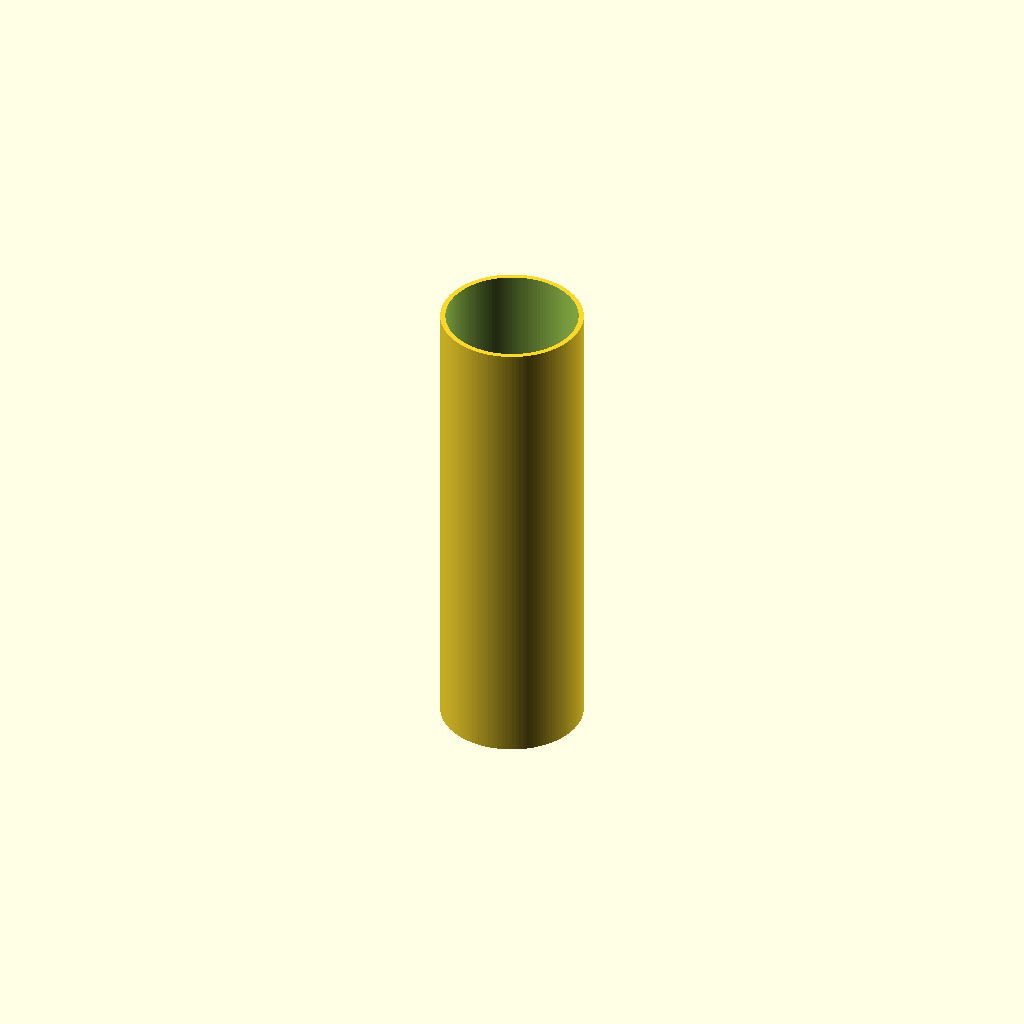
Cell 1 — every parameter at its default value.
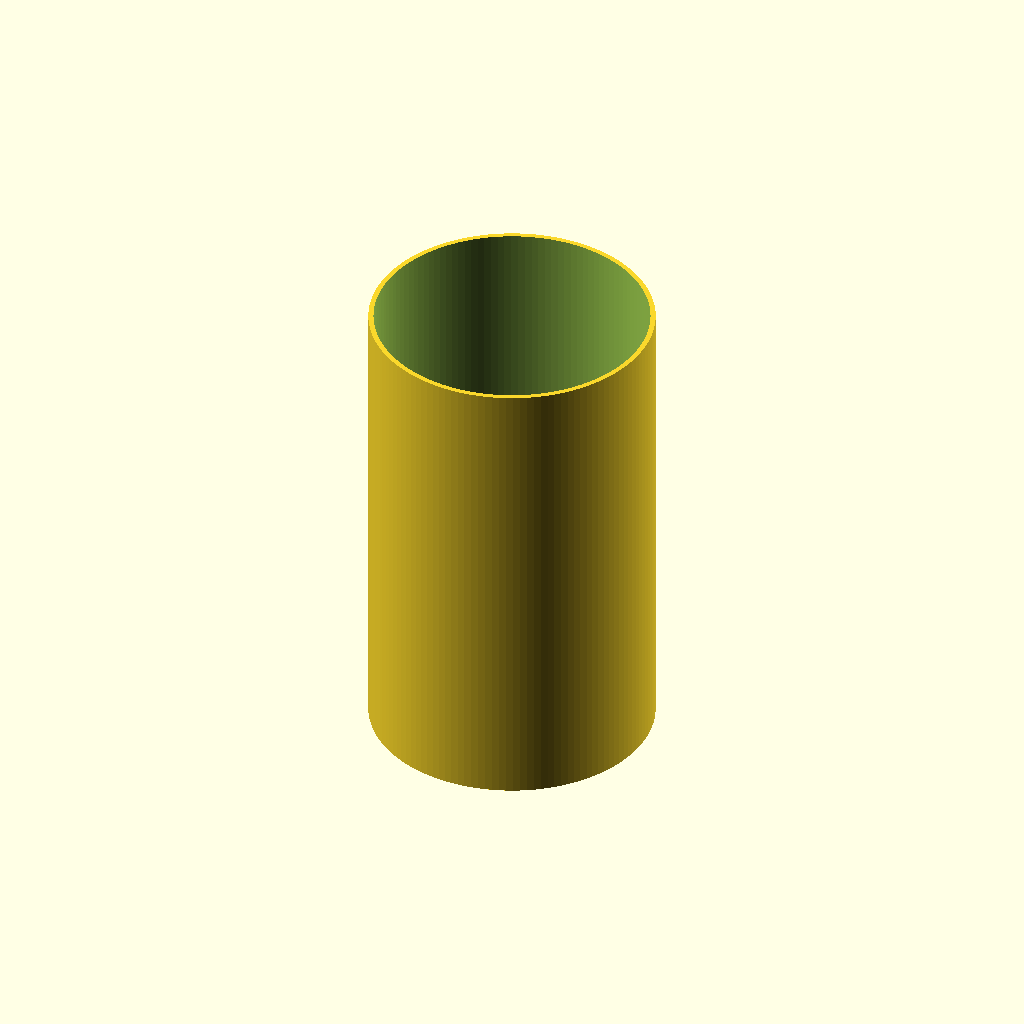
Cell 2 — od set to 150, the other parameters unchanged.
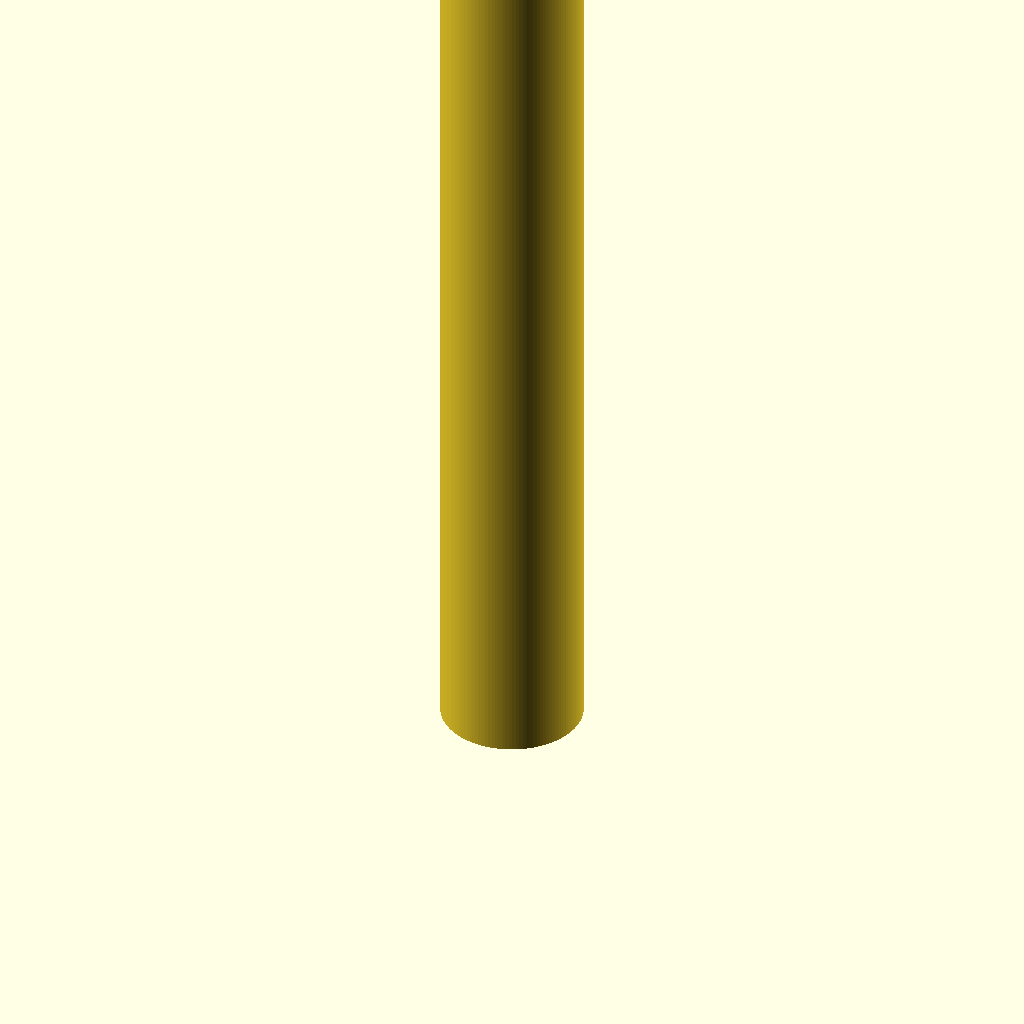
Cell 3 — len set to 500, the other parameters unchanged.
One fixed orthographic camera (rotation 55°, 0°, 25°; colour scheme Cornfield) for every cell.
Source of the model, additional_study/matched_effort/results/direct_vlm/scad/ht_pipe__HT_75_pipe_250.scad:
$fn = 128;

// HT pipe parameters (approximate, in mm)
od = 75;          // outer diameter
len = 250;        // length
wall = 2.7;       // typical HT 75 wall thickness (approx.)
id = od - 2*wall; // inner diameter

module ht_pipe(od, id, len) {
    difference() {
        cylinder(h = len, d = od);
        translate([0,0,-0.1]) cylinder(h = len + 0.2, d = id);
    }
}

ht_pipe(od, id, len);
Parameter table extracted from the source (name, type, default, range or options):
od: number, default 75
len: number, default 250
wall: number, default 2.7
